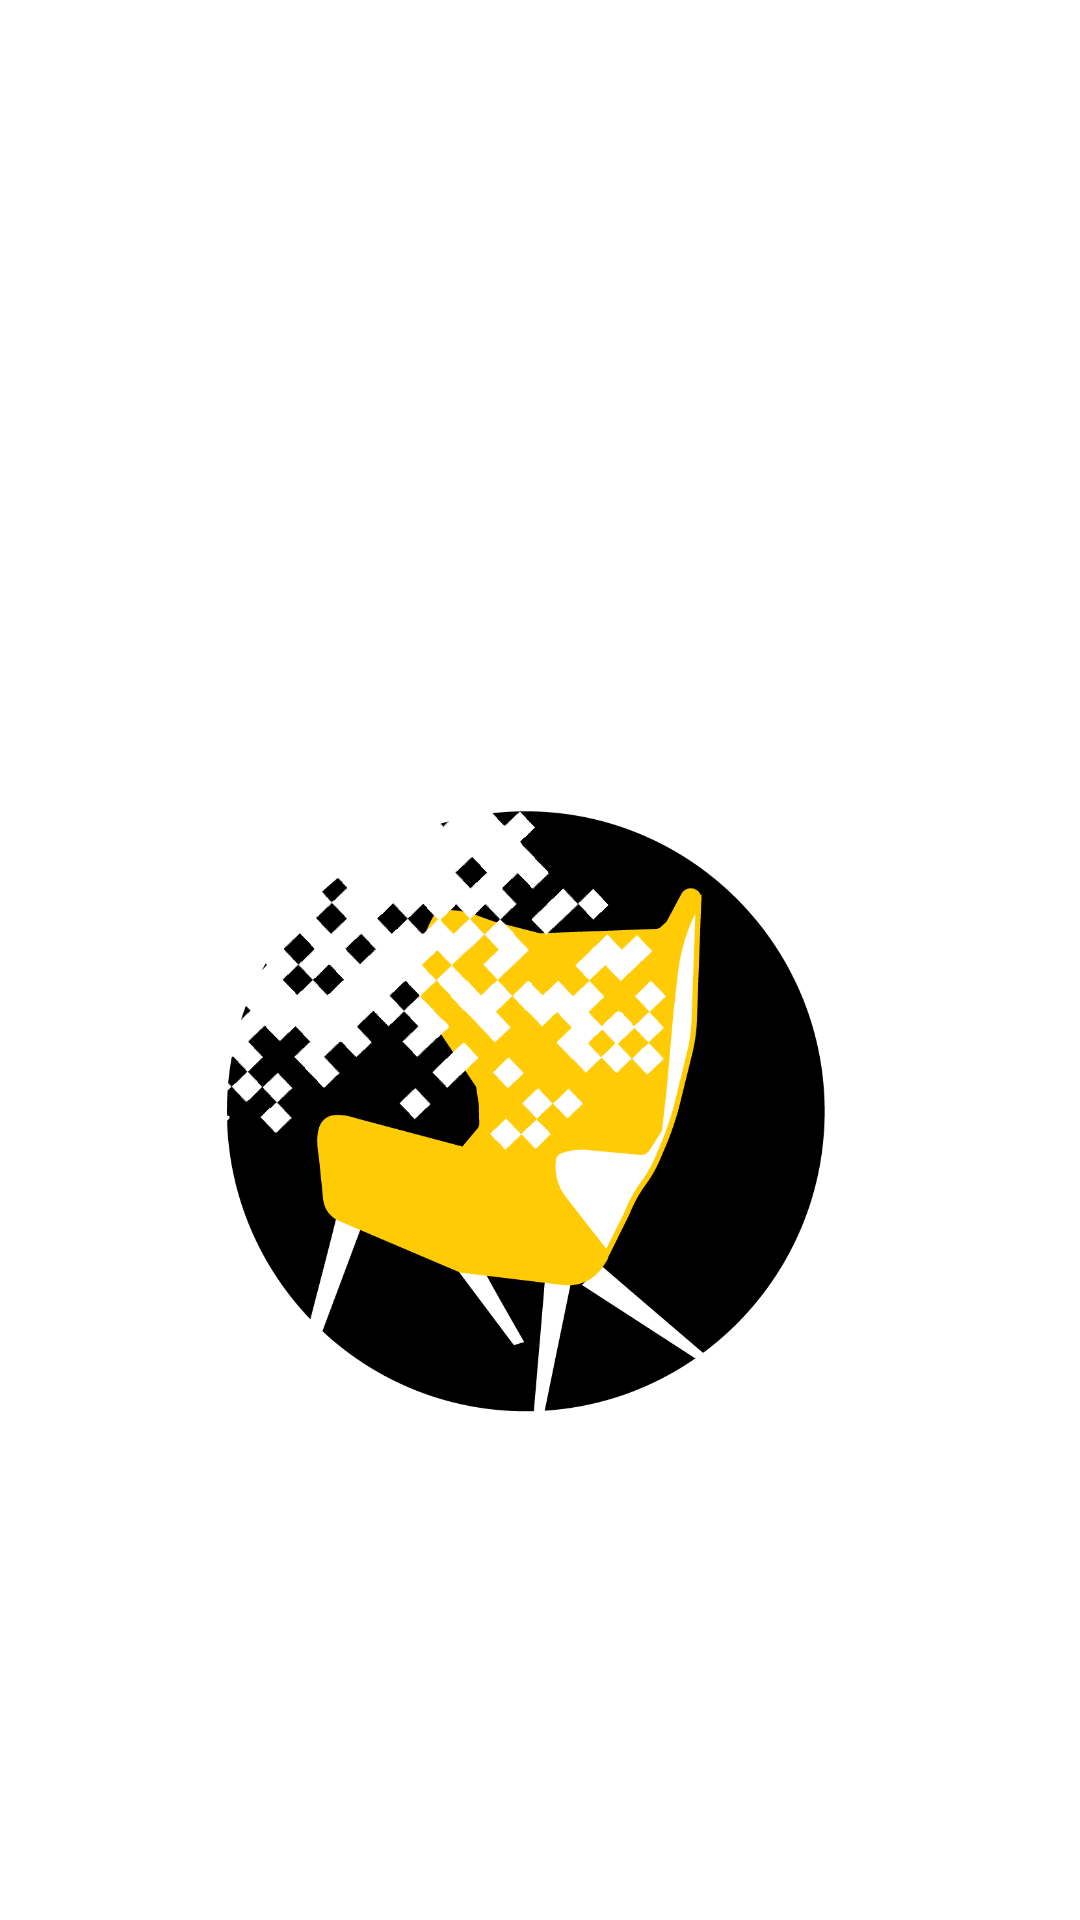

Reconstruct the res/layout file that produces this screen, plus the resources it refers to.
<!-- AndroidManifest.xml: application theme AppTheme -->
<!-- res/layout/activity_splash__screen__main.xml -->
<?xml version="1.0" encoding="utf-8"?>
<androidx.constraintlayout.widget.ConstraintLayout xmlns:android="http://schemas.android.com/apk/res/android"
    xmlns:app="http://schemas.android.com/apk/res-auto"
    xmlns:tools="http://schemas.android.com/tools"
    android:layout_width="match_parent"
    android:layout_height="match_parent"
    android:background="@color/colorPrimary"
    tools:context=".Splash_Screen_Main">

    <ImageView
        android:id="@+id/iv_logo"
        android:layout_width="wrap_content"
        android:layout_height="wrap_content"
        android:layout_marginTop="250dp"
        android:layout_marginEnd="18dp"
        android:layout_marginBottom="15dp"
        android:scaleType="center"
        android:src="@drawable/icon_far"
        app:layout_constraintBottom_toTopOf="@+id/iv_slogan"
        app:layout_constraintEnd_toEndOf="@+id/iv_slogan"
        app:layout_constraintTop_toTopOf="parent"
         />

    <ImageView
        android:id="@+id/iv_slogan"
        android:layout_width="226dp"
        android:layout_height="0dp"
        android:layout_marginBottom="199dp"
        android:scaleType="fitCenter"
        android:src="@drawable/text_far"
        app:layout_constraintBottom_toBottomOf="parent"
        app:layout_constraintEnd_toEndOf="parent"
        app:layout_constraintStart_toStartOf="parent"
        app:layout_constraintTop_toBottomOf="@+id/iv_logo"
/>


</androidx.constraintlayout.widget.ConstraintLayout>
<!-- resources referenced by this layout -->
<resources>
  <color name="colorPrimary">#FFFFFF</color>
  <!-- drawable icon_far: png bitmap (drawable, 38454 bytes) -->
  <!-- drawable text_far: png bitmap (drawable, 21569 bytes) -->
  <style name="AppTheme" parent="Theme.MaterialComponents.Light.NoActionBar">
          
          <item name="colorPrimary">#FFA726</item>
          <item name="colorPrimaryDark">@color/colorPrimaryDark</item>
          <item name="colorAccent">@color/colorAccent</item>
  
  
  
  
          <item name="android:popupMenuStyle">@style/PopupMenu</item>
  
  
  
          
          <item name="android:listPreferredItemHeightSmall">40dp</item>
  
          <item name="android:listPreferredItemPaddingLeft">10dp</item>
          <item name="android:listPreferredItemPaddingRight">10dp</item>
  
  
  
      </style>
  <color name="colorPrimaryDark">#6A6A6A</color>
  <color name="colorAccent">#FFEB3B</color>
  <style name="PopupMenu" parent="@android:style/Widget.PopupMenu">
          <item name="android:popupBackground">#FFFFEB3B</item>
      </style>
</resources>
